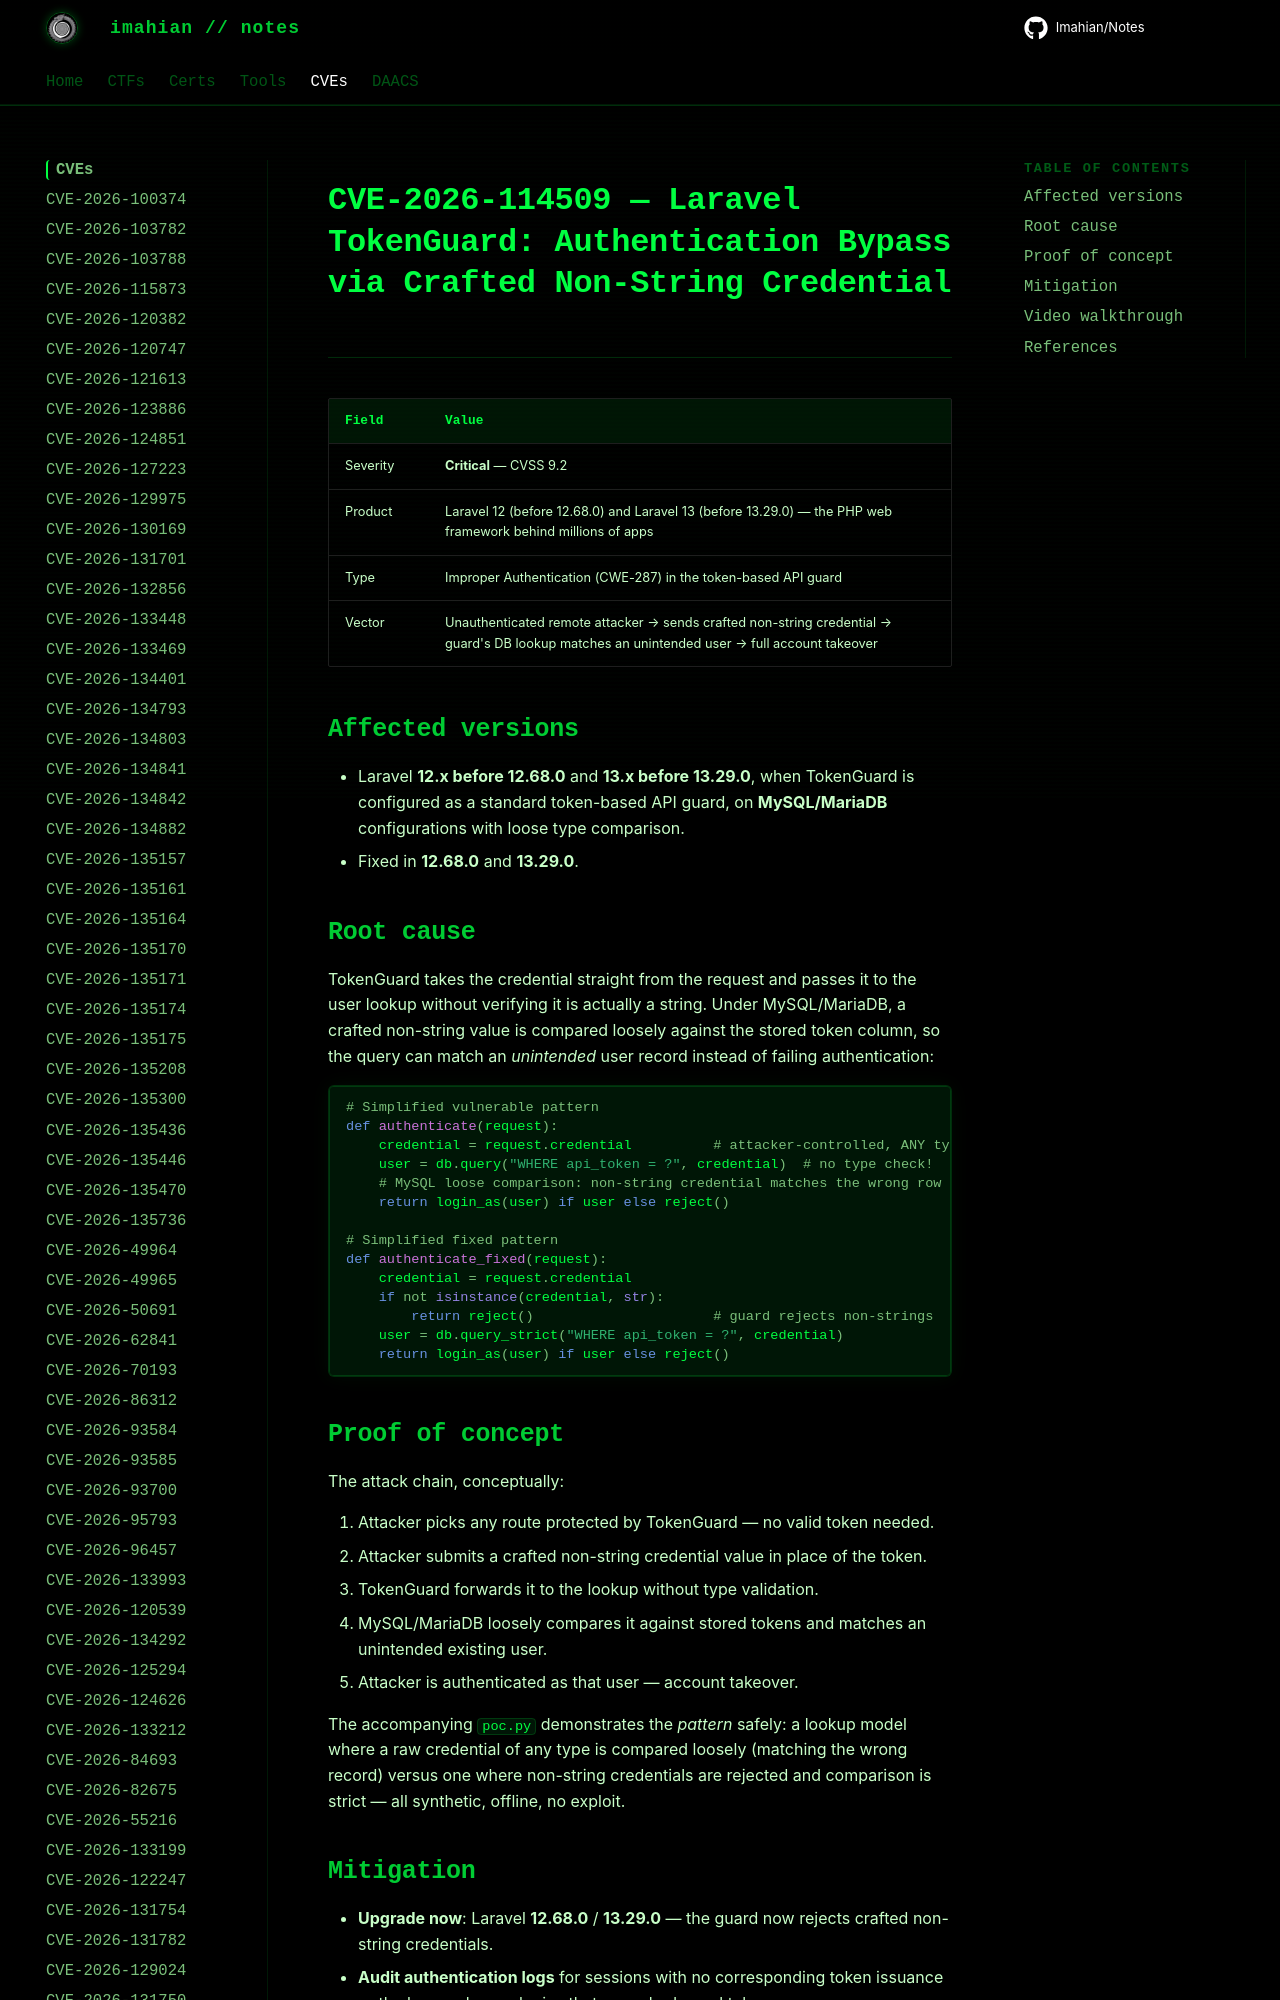

repository: Imahian/Notes · page: CVEs/CVE-2026-114509/index.html · generator: mkdocs

# CVE-2026-114509 — Laravel TokenGuard: Authentication Bypass via Crafted Non-String Credential

| Field | Value |
|---|---|
| Severity | **Critical** — CVSS 9.2 |
| Product | Laravel 12 (before 12.68.0) and Laravel 13 (before 13.29.0) — the PHP web framework behind millions of apps |
